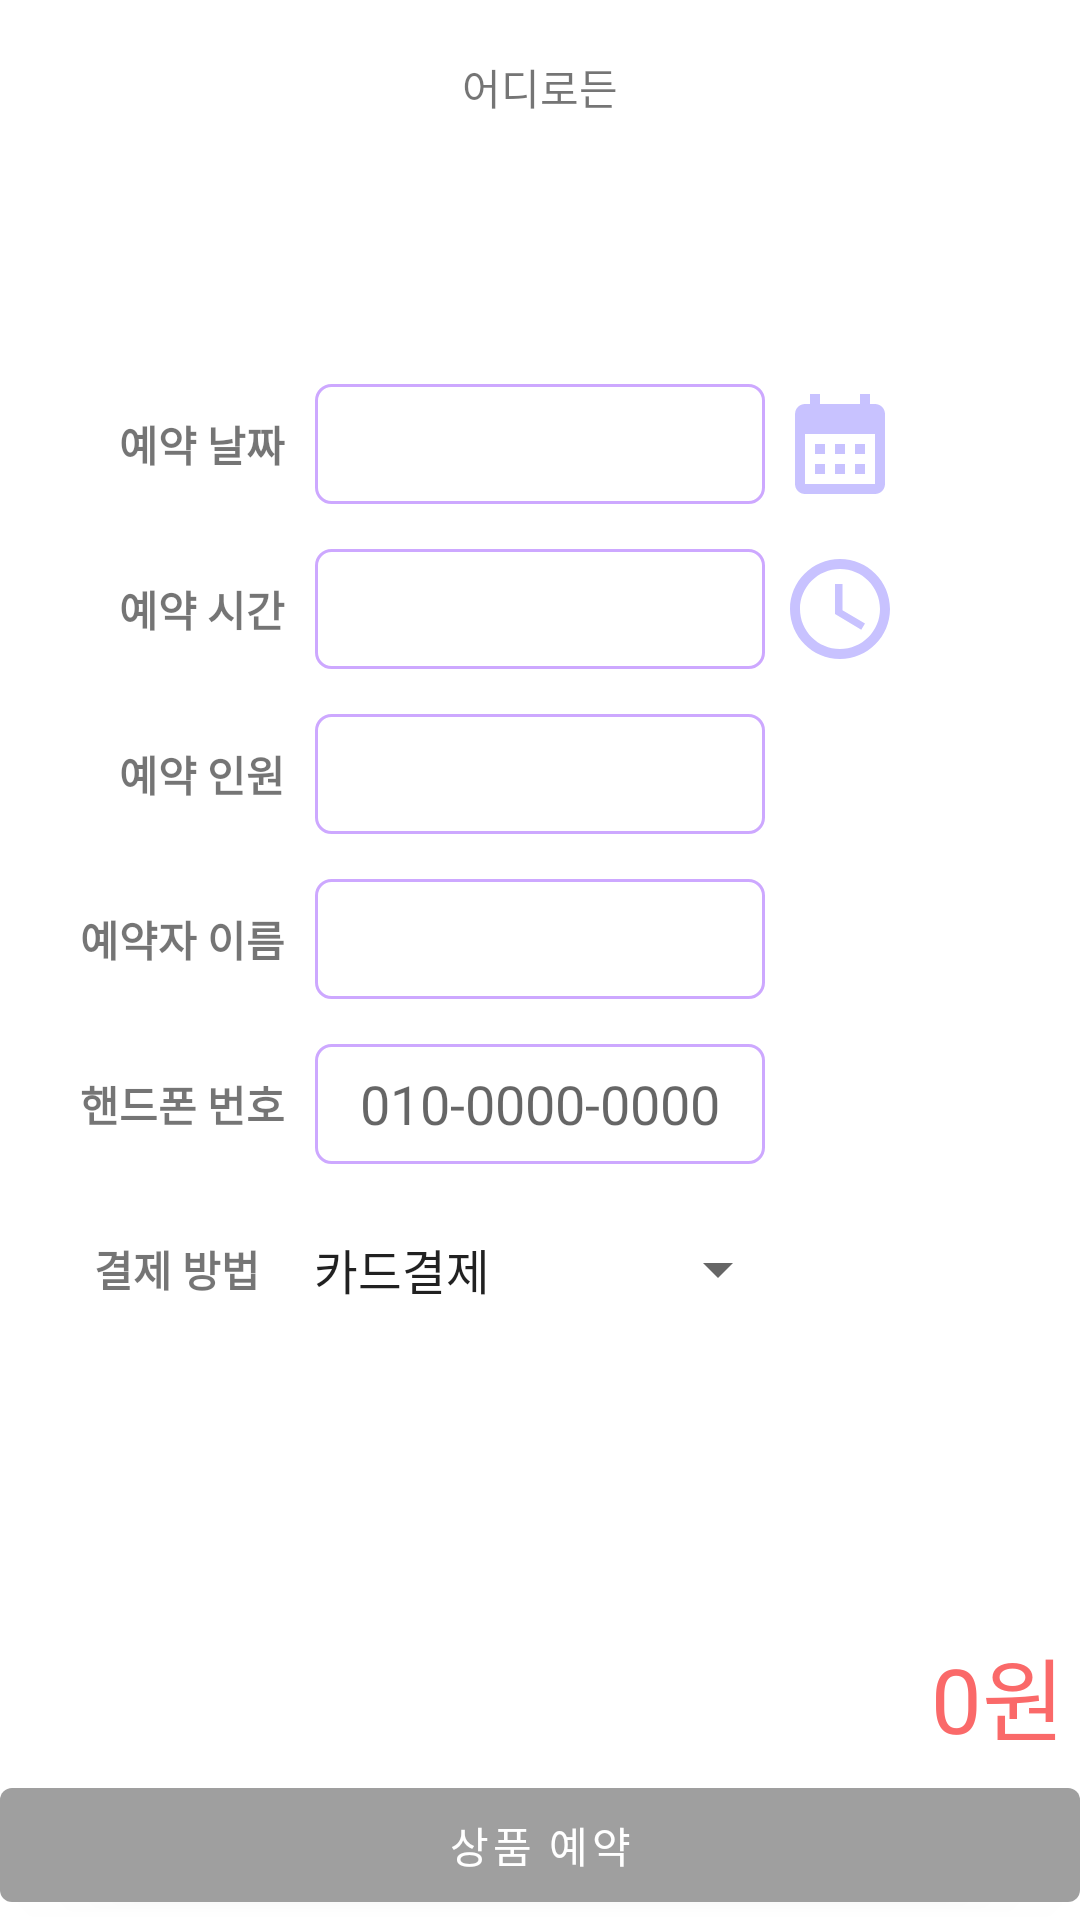

Layout XML and referenced resources for this Android screen:
<!-- AndroidManifest.xml: application theme Theme.Anywhere -->
<!-- res/layout/activity_product_booking.xml -->
<?xml version="1.0" encoding="utf-8"?>
<RelativeLayout xmlns:android="http://schemas.android.com/apk/res/android"
    xmlns:tools="http://schemas.android.com/tools"
    android:id="@+id/TopLay"
    android:layout_width="match_parent"
    android:layout_height="match_parent"
    tools:context=".Booking.productBookingActivity">

    <RelativeLayout
        android:id="@+id/TopMenu"
        android:layout_width="match_parent"
        android:layout_height="wrap_content">

        <Button
            android:layout_width="50dp"
            android:layout_height="wrap_content"
            android:layout_marginStart="5dp"
            android:layout_marginTop="5dp"
            android:layout_marginEnd="5dp"
            android:layout_marginBottom="5dp"
            android:background="@drawable/ic_baseline_arrow_back_24"
            android:onClick="backBtn"
            tools:ignore="UsingOnClickInXml" />

        <TextView
            android:id="@+id/areaName"
            android:layout_width="wrap_content"
            android:layout_height="wrap_content"
            android:layout_centerInParent="true"
            android:layout_centerHorizontal="true"
            android:layout_marginTop="20dp"
            android:text="@string/app_name" />

    </RelativeLayout>

    <ScrollView
        android:id="@+id/scrollView"
        android:layout_width="match_parent"
        android:layout_height="match_parent"
        android:layout_above="@+id/price_text"
        android:layout_below="@+id/TopMenu"
        android:layout_marginVertical="20dp">

        <RelativeLayout
            android:layout_width="match_parent"
            android:layout_height="match_parent"
            android:layout_below="@+id/TopMenu">

            <RelativeLayout
                android:id="@+id/dateLay"
                android:layout_width="match_parent"
                android:layout_height="wrap_content"

                android:layout_marginTop="50dp">

                <TextView
                    android:id="@+id/date_text"
                    android:layout_width="wrap_content"
                    android:layout_height="40dp"
                    android:layout_marginRight="10dp"
                    android:layout_toLeftOf="@+id/date_text_pick"
                    android:gravity="center"
                    android:text="예약 날짜"
                    android:textStyle="bold" />

                <TextView
                    android:id="@+id/date_text_pick"
                    android:layout_width="150dp"
                    android:layout_height="40dp"
                    android:layout_centerHorizontal="true"
                    android:background="@drawable/outline"
                    android:gravity="center" />

                <ImageView
                    android:id="@+id/date_btn"
                    android:layout_width="40dp"
                    android:layout_height="40dp"
                    android:layout_marginStart="5dp"
                    android:layout_toEndOf="@+id/date_text_pick"
                    android:clickable="true"
                    android:focusable="true"
                    android:src="@drawable/ic_baseline_calendar_month_24" />

            </RelativeLayout>

            <RelativeLayout
                android:id="@+id/timeLay"
                android:layout_width="match_parent"
                android:layout_height="wrap_content"
                android:layout_below="@+id/dateLay"
                android:layout_marginTop="15dp">

                <TextView
                    android:id="@+id/time_text"
                    android:layout_width="wrap_content"
                    android:layout_height="40dp"
                    android:layout_marginRight="10dp"
                    android:layout_toLeftOf="@+id/time_text_pick"
                    android:gravity="center"
                    android:text="예약 시간"
                    android:textStyle="bold" />

                <TextView
                    android:id="@+id/time_text_pick"
                    android:layout_width="150dp"
                    android:layout_height="40dp"
                    android:layout_centerHorizontal="true"
                    android:background="@drawable/outline"
                    android:gravity="center" />

                <ImageView
                    android:id="@+id/time_btn"
                    android:layout_width="40dp"
                    android:layout_height="40dp"
                    android:layout_centerVertical="true"
                    android:layout_marginStart="5dp"
                    android:layout_toEndOf="@+id/time_text_pick"
                    android:clickable="true"
                    android:focusable="true"
                    android:src="@drawable/ic_baseline_access_time_24" />
            </RelativeLayout>

            <RelativeLayout
                android:id="@+id/humanLay"
                android:layout_width="match_parent"
                android:layout_height="wrap_content"
                android:layout_below="@+id/timeLay"
                android:layout_marginTop="15dp">

                <TextView
                    android:id="@+id/human_text"
                    android:layout_width="wrap_content"
                    android:layout_height="40dp"
                    android:layout_marginRight="10dp"
                    android:layout_toLeftOf="@id/human_text_pick"
                    android:gravity="center"
                    android:text="예약 인원"
                    android:textStyle="bold" />

                <EditText
                    android:id="@+id/human_text_pick"
                    android:layout_width="150dp"
                    android:layout_height="40dp"
                    android:layout_centerInParent="true"
                    android:background="@drawable/outline"
                    android:gravity="center"
                    android:inputType="number" />

            </RelativeLayout>

            <RelativeLayout
                android:id="@+id/NameLay"
                android:layout_width="match_parent"
                android:layout_height="wrap_content"
                android:layout_below="@+id/humanLay"
                android:layout_marginTop="15dp">

                <TextView
                    android:id="@+id/name_text"
                    android:layout_width="wrap_content"
                    android:layout_height="40dp"
                    android:layout_marginRight="10dp"
                    android:layout_toLeftOf="@id/name_text_pick"
                    android:gravity="center"
                    android:text="예약자 이름"
                    android:textStyle="bold" />

                <EditText
                    android:id="@+id/name_text_pick"
                    android:layout_width="150dp"
                    android:layout_height="40dp"
                    android:layout_centerInParent="true"
                    android:background="@drawable/outline"
                    android:gravity="center"
                    android:inputType="text" />

            </RelativeLayout>

            <RelativeLayout
                android:id="@+id/PhoneNumberLay"
                android:layout_width="match_parent"
                android:layout_height="wrap_content"
                android:layout_below="@+id/NameLay"
                android:layout_marginTop="15dp">

                <TextView
                    android:id="@+id/PhoneNumber_text"
                    android:layout_width="wrap_content"
                    android:layout_height="40dp"
                    android:layout_marginRight="10dp"
                    android:layout_toLeftOf="@id/PhoneNumber_text_pick"
                    android:gravity="center"
                    android:text="핸드폰 번호"
                    android:textStyle="bold" />

                <EditText
                    android:id="@+id/PhoneNumber_text_pick"
                    android:layout_width="150dp"
                    android:layout_height="40dp"
                    android:layout_centerInParent="true"
                    android:background="@drawable/outline"
                    android:gravity="center"
                    android:maxLength="13"
                    android:hint="010-0000-0000"
                    android:inputType="phone" />

            </RelativeLayout>

            <RelativeLayout
                android:id="@+id/PaymethodLay"
                android:layout_width="match_parent"
                android:layout_height="wrap_content"
                android:layout_below="@+id/PhoneNumberLay"
                android:layout_marginTop="15dp">

                <TextView
                    android:id="@+id/Paymethod_text"
                    android:layout_width="wrap_content"
                    android:layout_height="40dp"
                    android:layout_marginRight="10dp"
                    android:layout_toLeftOf="@id/spinner1"
                    android:gravity="center"
                    android:text="결제 방법"
                    android:textStyle="bold" />

                <Spinner
                    android:id="@+id/spinner1"
                    android:layout_width="wrap_content"
                    android:layout_height="wrap_content"
                    android:layout_centerInParent="true"
                    android:entries="@array/method"
                    android:minHeight="40dp"
                    android:spinnerMode="dropdown" />


            </RelativeLayout>

            <LinearLayout
                android:id="@+id/timeDataLay"
                android:layout_width="fill_parent"
                android:layout_height="fill_parent"
                android:layout_below="@+id/PaymethodLay"
                android:layout_marginTop="10dp"
                android:gravity="center"
                android:orientation="vertical" />


        </RelativeLayout>


    </ScrollView>

    <TextView
        android:id="@+id/price_text"
        android:layout_width="wrap_content"
        android:layout_height="50dp"
        android:layout_above="@+id/bookBtn"
        android:layout_alignParentEnd="true"
        android:layout_marginHorizontal="5dp"
        android:gravity="right|center_vertical"
        android:text="0원"
        android:textColor="#FA6969"
        android:textSize="30sp"
        tools:ignore="RtlHardcoded" />

    <Button
        android:id="@+id/bookBtn"
        android:layout_width="match_parent"
        android:layout_height="50dp"
        android:layout_alignParentBottom="true"
        android:onClick="BookBtn"
        android:text="@string/Booking" />
</RelativeLayout>
<!-- resources referenced by this layout -->
<resources>
  <string-array name="method">
          <item>카드결제</item>
          <item>휴대폰소액결제</item>
          <item>가상계좌</item>
          <item>계좌이체</item>
  
  
  
  
          <item>카카오페이</item>
  
  
  
      </string-array>
  <!-- drawable ic_baseline_access_time_24 (drawable) -->
  <vector android:height="24dp" android:tint="#C8C2FF"
      android:viewportHeight="24" android:viewportWidth="24"
      android:width="24dp" xmlns:android="http://schemas.android.com/apk/res/android">
      <path android:fillColor="@android:color/white" android:pathData="M11.99,2C6.47,2 2,6.48 2,12s4.47,10 9.99,10C17.52,22 22,17.52 22,12S17.52,2 11.99,2zM12,20c-4.42,0 -8,-3.58 -8,-8s3.58,-8 8,-8 8,3.58 8,8 -3.58,8 -8,8z"/>
      <path android:fillColor="@android:color/white" android:pathData="M12.5,7H11v6l5.25,3.15 0.75,-1.23 -4.5,-2.67z"/>
  </vector>
  <!-- drawable ic_baseline_calendar_month_24 (drawable) -->
  <vector android:height="24dp" android:tint="#C8C2FF"
      android:viewportHeight="24" android:viewportWidth="24"
      android:width="24dp" xmlns:android="http://schemas.android.com/apk/res/android">
      <path android:fillColor="@android:color/white" android:pathData="M19,4h-1V2h-2v2H8V2H6v2H5C3.89,4 3.01,4.9 3.01,6L3,20c0,1.1 0.89,2 2,2h14c1.1,0 2,-0.9 2,-2V6C21,4.9 20.1,4 19,4zM19,20H5V10h14V20zM9,14H7v-2h2V14zM13,14h-2v-2h2V14zM17,14h-2v-2h2V14zM9,18H7v-2h2V18zM13,18h-2v-2h2V18zM17,18h-2v-2h2V18z"/>
  </vector>
  <!-- drawable outline (drawable) -->
  <?xml version="1.0" encoding="utf-8"?>
  <shape xmlns:android="http://schemas.android.com/apk/res/android"
      android:shape="rectangle" android:thickness="0dp">
      <stroke android:width="1dp" android:color="#CDA8FF"/>
      <solid android:color="#ffffff"/>
      <corners
          android:bottomLeftRadius="5dp"
          android:bottomRightRadius="5dp"
          android:topLeftRadius="5dp"
          android:topRightRadius="5dp" />
  </shape>
  <string name="Booking">상품 예약</string>
  <string name="app_name">어디로든</string>
  <style name="Theme.Anywhere" parent="Theme.MaterialComponents.DayNight.NoActionBar">
          
          <item name="colorPrimary">@color/gray</item>
          <item name="colorPrimaryVariant">@color/black</item>
          <item name="colorOnPrimary">@color/white</item>
          
          <item name="colorSecondary">@color/teal_200</item>
          <item name="colorSecondaryVariant">@color/teal_700</item>
          <item name="colorOnSecondary">@color/black</item>
          
          <item name="android:statusBarColor" tools:targetApi="l">?attr/colorPrimaryVariant</item>
          
      </style>
  <color name="gray">#9F9F9F</color>
  <color name="black">#FF000000</color>
  <color name="white">#FFFFFFFF</color>
  <color name="teal_200">#FF03DAC5</color>
  <color name="teal_700">#FF018786</color>
</resources>
